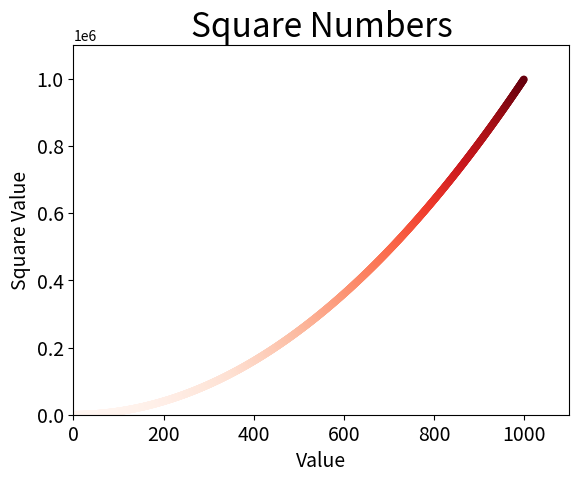

This chart was generated by the following Python code: (Note: this script raises an exception after producing the figure.)
# zc-cris

import matplotlib.pyplot as plt
'''渐变色散点图'''
plt.title('Square Numbers', fontsize=24)
plt.xlabel('Value', fontsize=14)
plt.ylabel('Square Value', fontsize=14)
plt.tick_params(axis='both', labelsize=14)

x_values = list(range(1000))
y_values = [x ** 2 for x in x_values]
# 绘制散点图(可去掉点的轮廓以及指定点的颜色，大小)
plt.scatter(x_values, y_values, c=y_values, cmap=plt.cm.Reds, edgecolors='none', s=30)

# 设置x，y轴的取值范围
plt.axis([0, 1100, 0, 1100000])

# 自动保存图表(指定保存位置，bbox_inches 最好设置为tight)
plt.savefig('../../pictures/square_numbers.png', bbox_inches='tight')
# 显示图表
plt.show()
